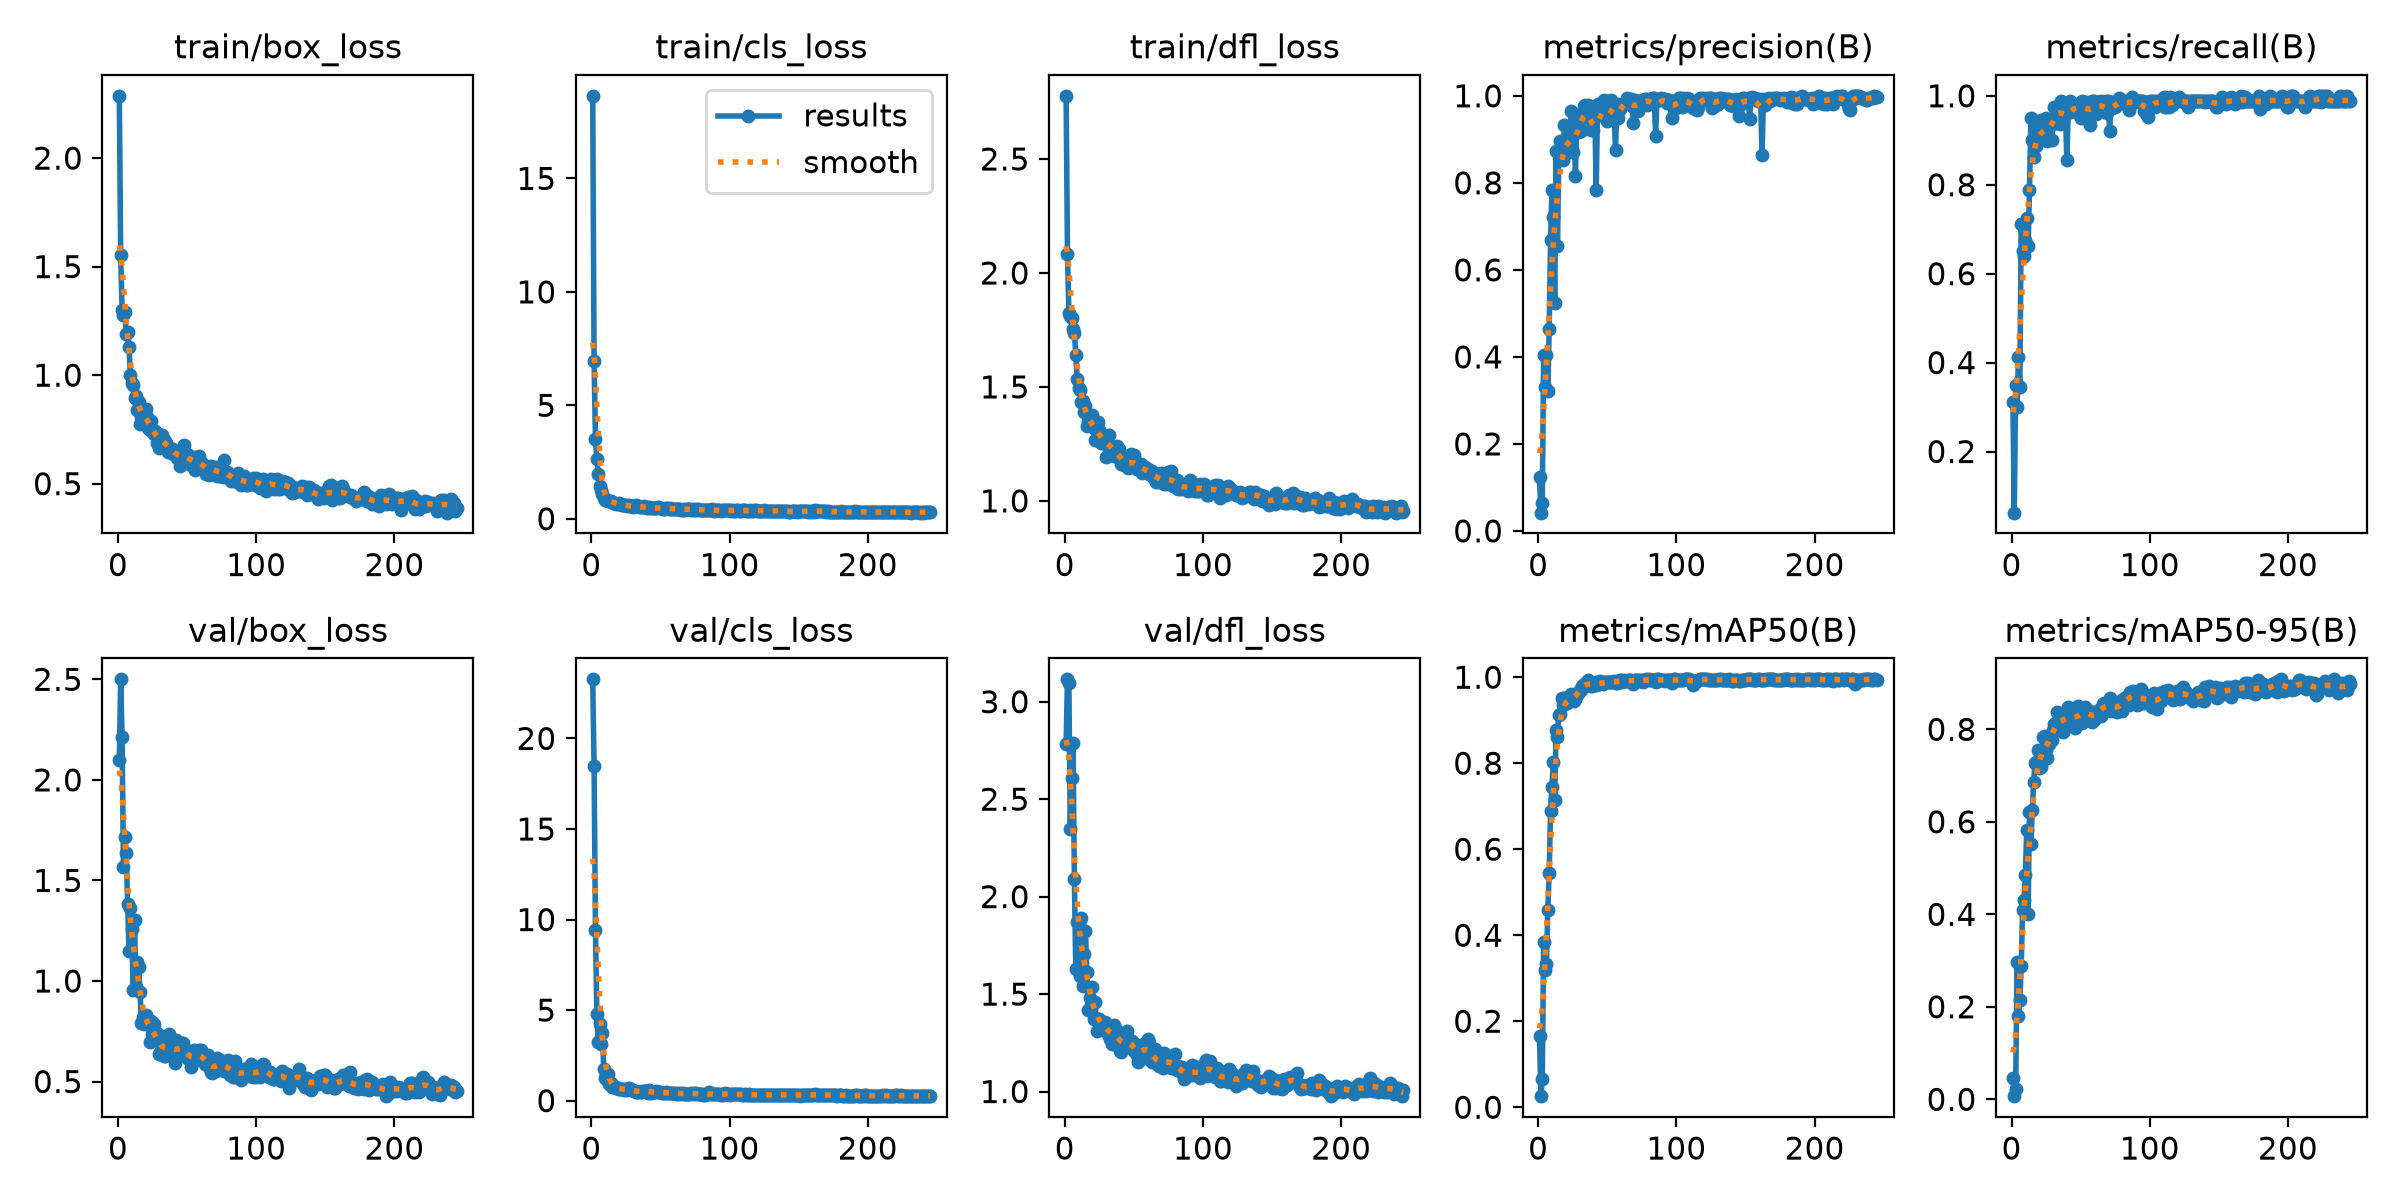

Data behind this chart, as committed beside it:
epoch, time, train/box_loss, train/cls_loss, train/dfl_loss, metrics/precision(B), metrics/recall(B), metrics/mAP50(B), metrics/mAP50-95(B), val/box_loss, val/cls_loss, val/dfl_loss, lr/pg0, lr/pg1, lr/pg2
1, 16.39, 2.287, 18.64, 2.777, 0.1231, 0.3125, 0.1657, 0.04671, 2.099, 23.26, 2.782, 0.0005292, 0.0005292, 0.0005292
2, 22.07, 1.555, 6.944, 2.083, 0.04199, 0.0625, 0.02572, 0.0068, 2.5, 18.49, 3.115, 0.001083, 0.001083, 0.001083
3, 27.12, 1.299, 3.517, 1.826, 0.06529, 0.35, 0.06491, 0.0223, 2.211, 9.397, 3.097, 0.001634, 0.001634, 0.001634
4, 31.82, 1.279, 2.637, 1.811, 0.4045, 0.3011, 0.3847, 0.2974, 1.566, 4.762, 2.347, 0.001657, 0.001657, 0.001657
5, 36.31, 1.291, 1.98, 1.801, 0.3319, 0.4125, 0.318, 0.1794, 1.717, 3.263, 2.607, 0.001654, 0.001654, 0.001654
6, 40.73, 1.19, 1.442, 1.752, 0.4032, 0.3444, 0.3337, 0.2155, 1.636, 4.249, 2.786, 0.001651, 0.001651, 0.001651
7, 45.1, 1.2, 1.256, 1.739, 0.3209, 0.7125, 0.4585, 0.288, 1.385, 3.129, 2.09, 0.001647, 0.001647, 0.001647
8, 49.35, 1.13, 1.076, 1.642, 0.4646, 0.65, 0.5453, 0.4096, 1.149, 3.723, 1.627, 0.001644, 0.001644, 0.001644
9, 54.25, 0.9986, 0.9139, 1.535, 0.6679, 0.6387, 0.6895, 0.4315, 1.361, 1.776, 1.871, 0.001641, 0.001641, 0.001641
10, 58.88, 0.963, 0.8497, 1.494, 0.7845, 0.675, 0.7438, 0.4858, 1.26, 1.248, 1.86, 0.001637, 0.001637, 0.001637
11, 63.36, 0.9523, 0.8455, 1.486, 0.7222, 0.725, 0.8025, 0.5812, 0.9533, 1.145, 1.594, 0.001634, 0.001634, 0.001634
12, 67.83, 0.8933, 0.7921, 1.432, 0.525, 0.6625, 0.7133, 0.4009, 1.303, 1.447, 1.891, 0.001631, 0.001631, 0.001631
13, 72.24, 0.9057, 0.7919, 1.439, 0.8726, 0.7875, 0.8762, 0.6218, 0.9725, 0.9092, 1.54, 0.001627, 0.001627, 0.001627
14, 76.78, 0.8411, 0.7736, 1.39, 0.6555, 0.95, 0.862, 0.5511, 1.093, 0.9899, 1.706, 0.001624, 0.001624, 0.001624
15, 81.25, 0.876, 0.7518, 1.415, 0.8673, 0.9, 0.9131, 0.625, 1.069, 0.7761, 1.824, 0.001621, 0.001621, 0.001621
16, 85.76, 0.7771, 0.6831, 1.328, 0.8955, 0.8617, 0.9136, 0.6871, 0.9441, 0.8271, 1.611, 0.001617, 0.001617, 0.001617
17, 90.25, 0.8085, 0.7098, 1.35, 0.8713, 0.9301, 0.9519, 0.7279, 0.7929, 0.7289, 1.417, 0.001614, 0.001614, 0.001614
18, 94.77, 0.8374, 0.6681, 1.361, 0.8528, 0.8875, 0.9347, 0.7294, 0.8233, 0.7037, 1.478, 0.001611, 0.001611, 0.001611
19, 99.21, 0.8144, 0.6503, 1.338, 0.9326, 0.9, 0.9507, 0.7555, 0.7838, 0.6829, 1.433, 0.001608, 0.001608, 0.001608
20, 103.5, 0.846, 0.6981, 1.375, 0.8893, 0.9002, 0.945, 0.7169, 0.829, 0.6656, 1.534, 0.001604, 0.001604, 0.001604
21, 107.9, 0.8086, 0.634, 1.319, 0.8707, 0.9449, 0.9394, 0.7196, 0.8008, 0.633, 1.374, 0.001601, 0.001601, 0.001601
22, 112.1, 0.7554, 0.5933, 1.268, 0.8709, 0.9362, 0.9475, 0.7486, 0.8032, 0.6392, 1.461, 0.001598, 0.001598, 0.001598
23, 116.3, 0.7471, 0.5945, 1.308, 0.8953, 0.9123, 0.944, 0.784, 0.696, 0.6386, 1.311, 0.001594, 0.001594, 0.001594
24, 120.6, 0.7904, 0.6238, 1.347, 0.9652, 0.9107, 0.9606, 0.7866, 0.7999, 0.5987, 1.373, 0.001591, 0.001591, 0.001591
25, 125, 0.7458, 0.6032, 1.312, 0.8707, 0.95, 0.9459, 0.7546, 0.7362, 0.6392, 1.372, 0.001588, 0.001588, 0.001588
26, 129.4, 0.7308, 0.5568, 1.256, 0.9251, 0.8984, 0.9456, 0.7375, 0.7851, 0.6049, 1.348, 0.001584, 0.001584, 0.001584
27, 134.1, 0.7429, 0.5933, 1.264, 0.8153, 0.9038, 0.9483, 0.7682, 0.7119, 0.7258, 1.329, 0.001581, 0.001581, 0.001581
28, 138.8, 0.6857, 0.5495, 1.253, 0.9425, 0.9391, 0.9594, 0.7809, 0.7314, 0.631, 1.346, 0.001578, 0.001578, 0.001578
29, 143.3, 0.7276, 0.573, 1.268, 0.9166, 0.9, 0.9634, 0.7774, 0.735, 0.5956, 1.357, 0.001575, 0.001575, 0.001575
30, 147.7, 0.6637, 0.5067, 1.193, 0.9404, 0.9375, 0.971, 0.7987, 0.6367, 0.5728, 1.318, 0.001571, 0.001571, 0.001571
31, 152.2, 0.7043, 0.551, 1.285, 0.9194, 0.975, 0.9713, 0.8123, 0.6582, 0.544, 1.296, 0.001568, 0.001568, 0.001568
32, 156.6, 0.7237, 0.5867, 1.291, 0.9573, 0.975, 0.9806, 0.8047, 0.6997, 0.4989, 1.336, 0.001565, 0.001565, 0.001565
33, 161.1, 0.6992, 0.5448, 1.232, 0.9757, 0.9625, 0.9838, 0.837, 0.6293, 0.4871, 1.268, 0.001561, 0.001561, 0.001561
34, 165.8, 0.6954, 0.5422, 1.229, 0.9798, 0.9723, 0.9812, 0.8315, 0.6258, 0.5036, 1.244, 0.001558, 0.001558, 0.001558
35, 170.3, 0.6861, 0.5284, 1.218, 0.9754, 0.9375, 0.9854, 0.8154, 0.693, 0.4975, 1.32, 0.001555, 0.001555, 0.001555
36, 174.8, 0.6465, 0.5177, 1.196, 0.9781, 0.9875, 0.9925, 0.8201, 0.6715, 0.4766, 1.343, 0.001551, 0.001551, 0.001551
37, 179.1, 0.6661, 0.5203, 1.208, 0.9504, 0.9683, 0.9869, 0.7949, 0.7346, 0.53, 1.291, 0.001548, 0.001548, 0.001548
38, 183.6, 0.6638, 0.5418, 1.24, 0.9211, 0.975, 0.9793, 0.8272, 0.6735, 0.5443, 1.31, 0.001545, 0.001545, 0.001545
39, 188, 0.6586, 0.5047, 1.227, 0.9439, 0.9713, 0.9797, 0.8165, 0.6566, 0.5145, 1.291, 0.001542, 0.001542, 0.001542
40, 192.5, 0.6387, 0.4858, 1.184, 0.9208, 0.8561, 0.9845, 0.823, 0.6342, 0.5441, 1.21, 0.001538, 0.001538, 0.001538
41, 197.2, 0.6402, 0.4894, 1.161, 0.9673, 0.9625, 0.9885, 0.8478, 0.5921, 0.4393, 1.203, 0.001535, 0.001535, 0.001535
42, 201.7, 0.651, 0.5074, 1.178, 0.7838, 0.9875, 0.9807, 0.8189, 0.7085, 0.5906, 1.256, 0.001532, 0.001532, 0.001532
43, 206.2, 0.6186, 0.4799, 1.158, 0.9806, 0.9747, 0.9848, 0.8309, 0.6694, 0.4475, 1.24, 0.001528, 0.001528, 0.001528
44, 210.5, 0.6526, 0.4787, 1.168, 0.9685, 0.9834, 0.9836, 0.838, 0.6388, 0.464, 1.235, 0.001525, 0.001525, 0.001525
45, 214.9, 0.5829, 0.4715, 1.155, 0.9658, 0.975, 0.9902, 0.827, 0.6742, 0.4627, 1.312, 0.001522, 0.001522, 0.001522
46, 219.3, 0.618, 0.4698, 1.146, 0.976, 0.9636, 0.9857, 0.8033, 0.6908, 0.4644, 1.25, 0.001518, 0.001518, 0.001518
47, 223.8, 0.6225, 0.4592, 1.15, 0.9539, 0.975, 0.9836, 0.817, 0.6938, 0.5092, 1.267, 0.001515, 0.001515, 0.001515
48, 228.2, 0.6779, 0.5116, 1.204, 0.9897, 0.975, 0.9877, 0.8514, 0.6563, 0.4847, 1.242, 0.001512, 0.001512, 0.001512
49, 232.6, 0.6062, 0.4657, 1.163, 0.9766, 0.975, 0.9886, 0.8333, 0.6427, 0.4589, 1.261, 0.001509, 0.001509, 0.001509
50, 237, 0.6381, 0.4798, 1.199, 0.9418, 0.95, 0.9886, 0.8316, 0.6169, 0.4644, 1.21, 0.001505, 0.001505, 0.001505
51, 241.3, 0.6328, 0.4848, 1.177, 0.977, 0.9875, 0.9897, 0.8136, 0.6514, 0.4486, 1.243, 0.001502, 0.001502, 0.001502
52, 245.7, 0.5936, 0.4413, 1.14, 0.9797, 0.9748, 0.9888, 0.8331, 0.6169, 0.4287, 1.187, 0.001499, 0.001499, 0.001499
53, 250.1, 0.5859, 0.4407, 1.144, 0.9907, 0.9727, 0.988, 0.8484, 0.5716, 0.4117, 1.151, 0.001495, 0.001495, 0.001495
54, 254.4, 0.6075, 0.4788, 1.151, 0.9657, 0.9853, 0.9895, 0.8415, 0.6118, 0.4604, 1.164, 0.001492, 0.001492, 0.001492
55, 258.8, 0.624, 0.4757, 1.161, 0.9589, 0.975, 0.9903, 0.8408, 0.6577, 0.4314, 1.239, 0.001489, 0.001489, 0.001489
56, 263.2, 0.5618, 0.4343, 1.124, 0.876, 0.9559, 0.9875, 0.8304, 0.6062, 0.4414, 1.202, 0.001485, 0.001485, 0.001485
57, 267.6, 0.619, 0.456, 1.139, 0.9815, 0.9348, 0.9872, 0.8304, 0.6097, 0.4257, 1.184, 0.001482, 0.001482, 0.001482
58, 272.1, 0.5944, 0.432, 1.148, 0.9501, 0.9875, 0.9908, 0.8153, 0.6488, 0.4236, 1.248, 0.001479, 0.001479, 0.001479
59, 276.5, 0.6294, 0.4457, 1.14, 0.9694, 0.975, 0.993, 0.8365, 0.6563, 0.4395, 1.232, 0.001476, 0.001476, 0.001476
60, 280.9, 0.5976, 0.4474, 1.138, 0.9789, 0.9875, 0.9935, 0.8204, 0.6568, 0.4317, 1.271, 0.001472, 0.001472, 0.001472
... 185 more rows
